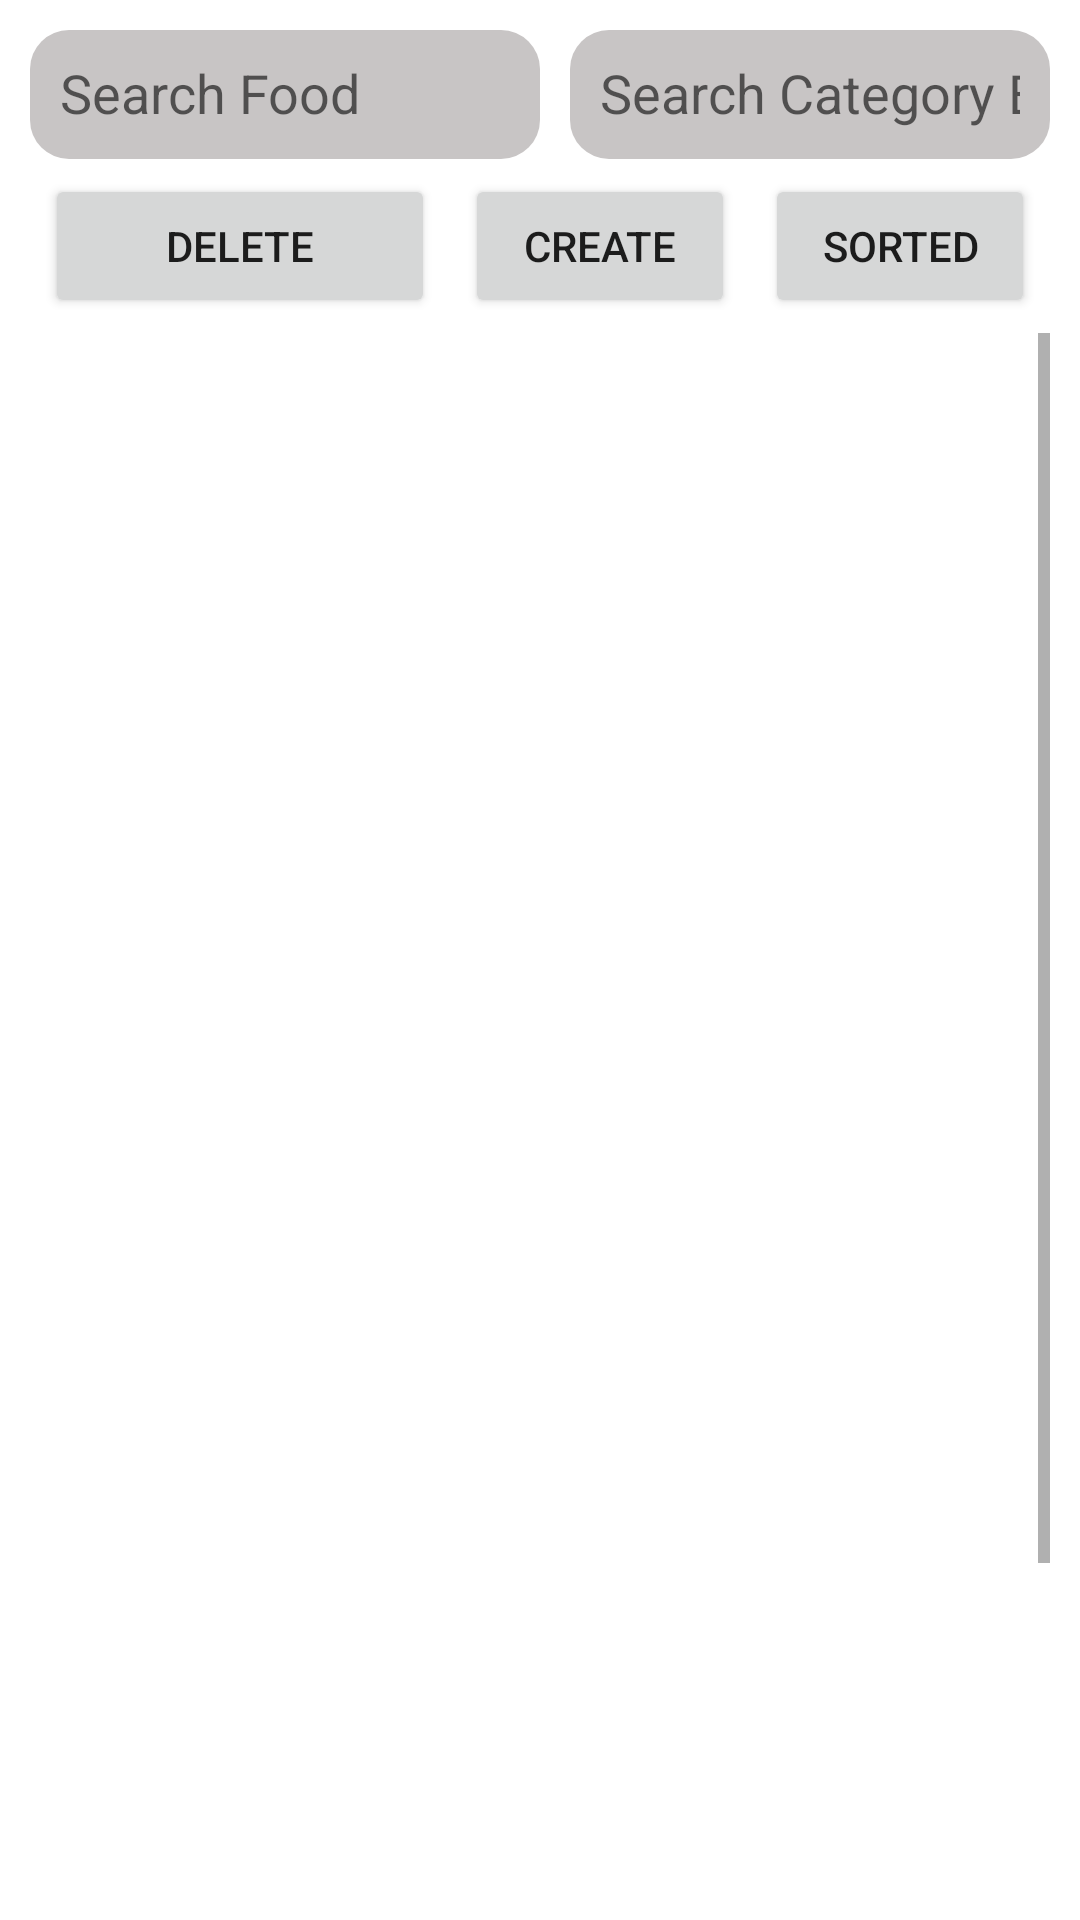

This screen was rendered from an Android layout file. Write that file and the resources it references.
<!-- AndroidManifest.xml: application theme Theme.EatProductManager -->
<!-- res/layout/fragment_foods.xml -->
<?xml version="1.0" encoding="utf-8"?>
<FrameLayout
    xmlns:android="http://schemas.android.com/apk/res/android"
    xmlns:tools="http://schemas.android.com/tools"
    android:layout_width="match_parent"
    android:layout_height="match_parent"
    tools:context=".HandleManagerActivity">
    
    <LinearLayout
        android:layout_width="match_parent"
        android:layout_height="match_parent"
        android:orientation="vertical"
        android:padding="10sp">

        <LinearLayout
            android:layout_width="match_parent"
            android:layout_height="wrap_content"
            android:orientation="horizontal">

            <EditText
                android:id="@+id/edtSearchFood"
                android:layout_width="170dp"
                android:layout_height="43dp"
                android:background="@drawable/search_background"
                android:ems="10"
                android:hint="Search Food"
                android:inputType="textPersonName"
                android:padding="10sp" />

            <EditText
                android:id="@+id/edtSearchCategoryIdFood"
                android:layout_width="wrap_content"
                android:layout_height="43dp"
                android:layout_marginLeft="10sp"
                android:background="@drawable/search_background"
                android:ems="10"
                android:hint="Search Category By Id"
                android:inputType="textPersonName"
                android:padding="10sp" />
        </LinearLayout>

        <LinearLayout
            android:layout_width="match_parent"
            android:layout_height="wrap_content"
            android:layout_margin="5sp"
            android:orientation="horizontal">

            <Button
                android:id="@+id/btnDeleteFoodChoice"
                android:layout_width="130dp"
                android:layout_height="wrap_content"
                android:text="Delete" />

            <Button
                android:id="@+id/btnCreateFood"
                android:layout_width="wrap_content"
                android:layout_height="wrap_content"
                android:layout_marginLeft="10sp"
                android:layout_marginRight="10sp"
                android:layout_weight="1"
                android:text="Create" />

            <Button
                android:id="@+id/btnSortedFood"
                android:layout_width="wrap_content"
                android:layout_height="wrap_content"
                android:layout_weight="1"
                android:text="Sorted" />
        </LinearLayout>

        <ScrollView
            android:layout_width="match_parent"
            android:layout_height="match_parent">

            <LinearLayout
                android:layout_width="match_parent"
                android:layout_height="wrap_content"
                android:orientation="vertical">

                <androidx.recyclerview.widget.RecyclerView
                    android:id="@+id/rvFoods"
                    android:layout_width="match_parent"
                    android:layout_height="657dp" />
            </LinearLayout>
        </ScrollView>

    </LinearLayout>

</FrameLayout>
<!-- resources referenced by this layout -->
<resources>
  <!-- drawable search_background (drawable) -->
  <?xml version="1.0" encoding="utf-8"?>
  <selector xmlns:android="http://schemas.android.com/apk/res/android">
      <item>
          <shape android:shape="rectangle" >
              <solid android:color="#C8C5C5" />
              <corners android:radius="13sp" />
          </shape>
      </item>
  </selector>
  <style name="Theme.EatProductManager" parent="Theme.MaterialComponents.DayNight.NoActionBar">
          
          <item name="colorPrimary">@color/purple_500</item>
          <item name="colorPrimaryVariant">@color/purple_700</item>
          <item name="colorOnPrimary">@color/white</item>
          
          <item name="colorSecondary">@color/teal_200</item>
          <item name="colorSecondaryVariant">@color/teal_700</item>
          <item name="colorOnSecondary">@color/black</item>
          
          <item name="android:statusBarColor">?attr/colorPrimaryVariant</item>
          
      </style>
  <!-- not gathered from this repository: default colours our renderer supplied (Android Studio template values) -->
  <color name="purple_500">#FF6200EE</color>
  <color name="purple_700">#FF3700B3</color>
  <color name="teal_200">#FF03DAC5</color>
  <color name="teal_700">#FF018786</color>
  <color name="black">#FF000000</color>
  <color name="white">#FFFFFFFF</color>
</resources>
